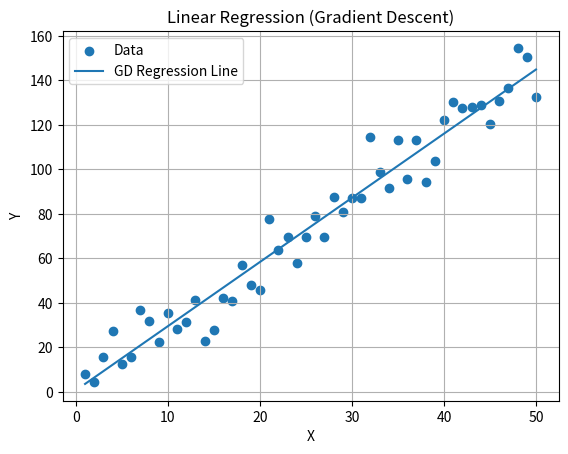
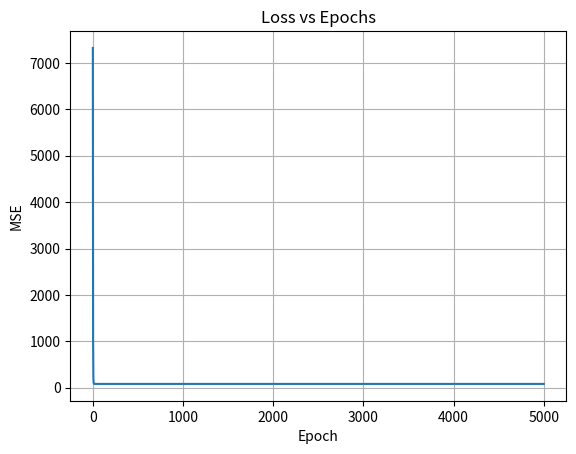

Source code (Python) for these figures, in order:
"""
Batch Gradient Descent for Linear Regression

This script demonstrates:
- Closed form solution (Normal Equation)
- Batch Gradient Descent optimization
- Loss convergence visualization
- Comparison with NumPy implementation
"""


import numpy as np
import matplotlib.pyplot as plt


# -------------------------------
# 1. Generate Data
# -------------------------------
np.random.seed(42)

x = np.arange(1, 51)
y = 3 * x + np.random.randn(50) * 10   # noisy linear data


# -------------------------------
# 2. Normal Equation (Closed Form)
# -------------------------------
def normal_equation(x, y):
    x_bar = np.mean(x)
    y_bar = np.mean(y)

    num = np.sum((x - x_bar) * (y - y_bar))
    den = np.sum((x - x_bar) ** 2)

    m = num / den
    c = y_bar - m * x_bar

    return m, c


# -------------------------------
# 3. Batch Gradient Descent
# -------------------------------
def batch_gradient_descent(x, y, lr=0.001, epochs=1000):
    m = 0
    c = 0

    n = len(x)
    losses = []

    for epoch in range(epochs):
        y_pred = m * x + c

        # Loss (MSE)
        loss = np.mean((y - y_pred) ** 2)
        losses.append(loss)

        # Gradients
        dm = (-2 / n) * np.sum(x * (y - y_pred))
        dc = (-2 / n) * np.sum(y - y_pred)

        # Update
        m -= lr * dm
        c -= lr * dc

    return m, c, losses


# -------------------------------
# 4. Metrics
# -------------------------------
def compute_metrics(y, y_pred):
    mse = np.mean((y - y_pred) ** 2)

    y_bar = np.mean(y)
    ss_total = np.sum((y - y_bar) ** 2)
    ss_residual = np.sum((y - y_pred) ** 2)

    r2 = 1 - (ss_residual / ss_total)

    return mse, r2


# -------------------------------
# 5. Run Everything
# -------------------------------

# Normal Equation
m_ne, c_ne = normal_equation(x, y)

# Gradient Descent
m_gd, c_gd, losses = batch_gradient_descent(x, y, lr=0.001, epochs=5000)

# Predictions
y_pred_gd = m_gd * x + c_gd

# Metrics
mse, r2 = compute_metrics(y, y_pred_gd)

# Numpy Reference
m_np, c_np = np.polyfit(x, y, 1)


# -------------------------------
# 6. Print Results
# -------------------------------
print("----- RESULTS -----")
print(f"Normal Equation     : m = {m_ne:.4f}, c = {c_ne:.4f}")
print(f"Gradient Descent    : m = {m_gd:.4f}, c = {c_gd:.4f}")
print(f"Numpy Polyfit       : m = {m_np:.4f}, c = {c_np:.4f}")
print(f"MSE                : {mse:.4f}")
print(f"R² Score           : {r2:.4f}")

# Test prediction
test = 60
prediction = m_gd * test + c_gd
print(f"Prediction at x=60 : {prediction:.4f}")


# -------------------------------
# 7. Plot Regression Line
# -------------------------------
new_x = np.linspace(min(x), max(x), 100)
new_y = m_gd * new_x + c_gd

plt.figure()
plt.scatter(x, y, label="Data")
plt.plot(new_x, new_y, label="GD Regression Line")

plt.xlabel("X")
plt.ylabel("Y")
plt.title("Linear Regression (Gradient Descent)")
plt.legend()
plt.grid()


# -------------------------------
# 8. Plot Loss Curve
# -------------------------------
plt.figure()
plt.plot(losses)
plt.title("Loss vs Epochs")
plt.xlabel("Epoch")
plt.ylabel("MSE")
plt.grid()

plt.show()

if __name__ == "__main__":
    pass
